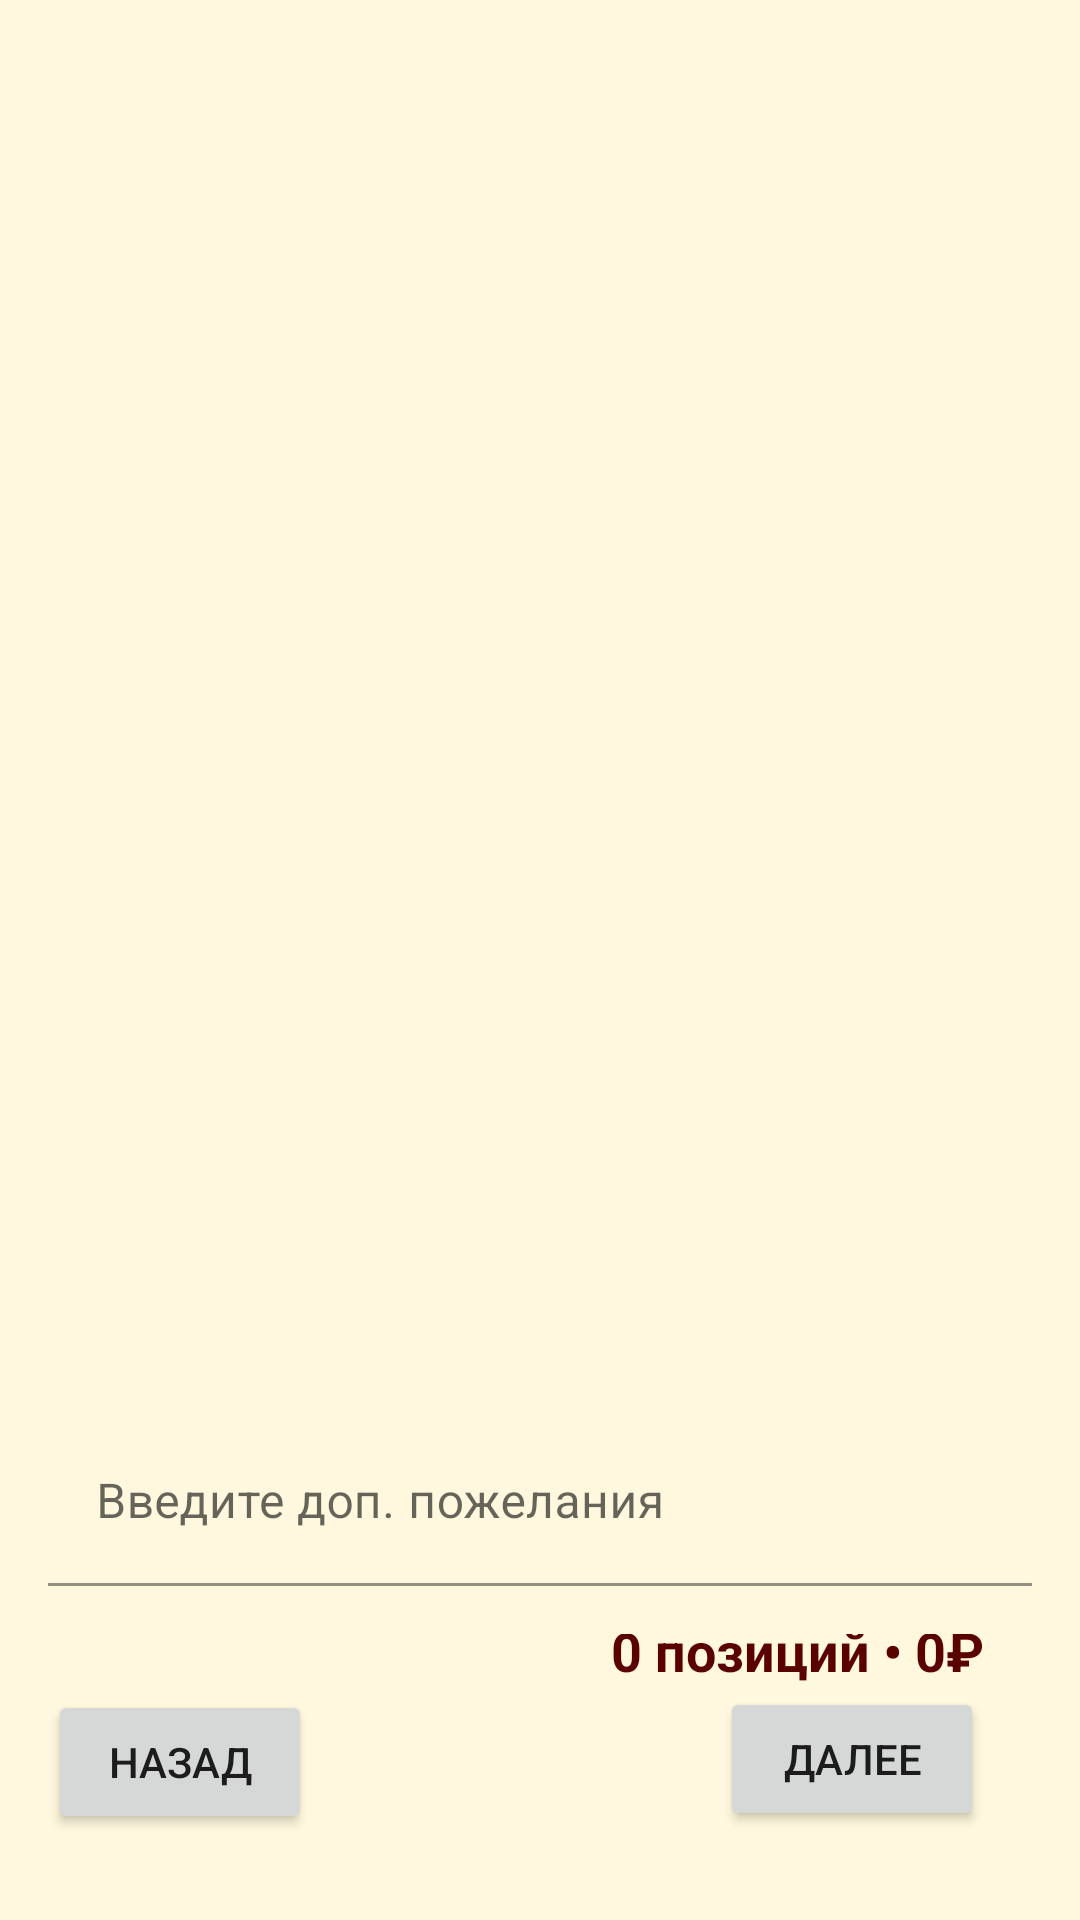

Android layout source for this screen:
<!-- AndroidManifest.xml: application theme Theme.Chinar -->
<!-- res/layout/activity_order_mainpage.xml -->
<?xml version="1.0" encoding="utf-8"?>
<androidx.constraintlayout.widget.ConstraintLayout
    xmlns:android="http://schemas.android.com/apk/res/android"
    xmlns:app="http://schemas.android.com/apk/res-auto"
    android:layout_width="match_parent"
    android:layout_height="match_parent"
    android:paddingTop="40dp"
    android:paddingBottom="10dp">

    
    <TextView
        android:id="@+id/textBookingSummary"
        android:layout_width="match_parent"
        android:layout_height="wrap_content"
        android:text="Подтверждение бронирования"
        android:textSize="12sp"
        android:padding="6dp"
        android:layout_margin="8dp"
        android:background="#F8F9FA"
        android:textColor="#000000"
        android:lineSpacingExtra="4dp"
        android:visibility="gone"
        app:layout_constraintTop_toTopOf="parent"
        app:layout_constraintStart_toStartOf="parent"
        app:layout_constraintEnd_toEndOf="parent" />

    
    <HorizontalScrollView
        android:id="@+id/categoryScrollView"
        android:layout_width="0dp"
        android:layout_height="wrap_content"
        android:scrollbars="none"
        app:layout_constraintTop_toBottomOf="@id/textBookingSummary"
        app:layout_constraintStart_toStartOf="parent"
        app:layout_constraintEnd_toEndOf="parent">
        <LinearLayout
            android:id="@+id/categoryContainer"
            android:layout_width="wrap_content"
            android:layout_height="wrap_content"
            android:orientation="horizontal"
            android:paddingStart="8dp"
            android:paddingEnd="8dp" />
    </HorizontalScrollView>

    
    
    <androidx.recyclerview.widget.RecyclerView
        android:id="@+id/recyclerView"
        android:layout_width="0dp"
        android:layout_height="0dp"
        android:paddingBottom="10dp"
        app:layout_constraintBottom_toTopOf="@id/inputAdditionalOrder"
        app:layout_constraintEnd_toEndOf="parent"
        app:layout_constraintHorizontal_bias="0.0"
        app:layout_constraintStart_toStartOf="parent"
        app:layout_constraintTop_toBottomOf="@id/categoryScrollView"
        app:layout_constraintVertical_bias="0.0" />

    <com.google.android.material.textfield.TextInputLayout
        android:id="@+id/inputAdditionalOrder"
        android:layout_width="0dp"
        android:layout_height="wrap_content"
        android:layout_marginBottom="16dp"
        app:layout_constraintTop_toBottomOf="@id/recyclerView"
        app:layout_constraintBottom_toTopOf="@id/backsumcategory"
        app:layout_constraintStart_toStartOf="parent"
        app:layout_constraintEnd_toEndOf="parent"
        android:paddingStart="16dp"
        android:paddingEnd="16dp">
        <com.google.android.material.textfield.TextInputEditText
            android:id="@+id/editAdditionalOrderEvent"
            android:layout_width="match_parent"
            android:layout_height="wrap_content"
            android:singleLine="true"
            android:hint="Введите доп. пожелания"
            android:maxLines="1"
            android:maxLength="60"
            android:background="#fff8de"
            android:imeOptions="actionDone"/>
    </com.google.android.material.textfield.TextInputLayout>
    
    <LinearLayout
        android:id="@+id/backsumcategory"
        android:layout_width="match_parent"
        android:layout_height="wrap_content"
        android:orientation="horizontal"
        android:paddingStart="16dp"
        android:paddingEnd="16dp"
        android:gravity="center_vertical"
        app:layout_constraintBottom_toBottomOf="parent">
        
        <Button
            android:id="@+id/buttonBack"
            android:layout_width="wrap_content"
            android:layout_height="wrap_content"
            android:text="Назад" />
        
        <View
            android:layout_width="0dp"
            android:layout_height="0dp"
            android:layout_weight="1" />
        <LinearLayout
            android:layout_width="wrap_content"
            android:layout_height="wrap_content"
            android:orientation="vertical"
            android:gravity="end"
            android:paddingStart="16dp"
            android:paddingEnd="16dp"
            android:layout_marginBottom="13dp">
            
            <TextView
                android:id="@+id/textCartTotal"
                android:layout_width="wrap_content"
                android:layout_height="wrap_content"
                android:text="0 позиций • 0₽"
                android:textColor="@color/maincolorred"
                android:textColorLink="#FF0000"
                android:textSize="18sp"
                android:textStyle="bold"
                android:gravity="end" />
            <Button
                android:id="@+id/buttonNext"
                android:layout_width="wrap_content"
                android:layout_height="wrap_content"
                android:text="Далее" />
        </LinearLayout>
    </LinearLayout>

</androidx.constraintlayout.widget.ConstraintLayout>
<!-- resources referenced by this layout -->
<resources>
  <color name="maincolorred">#5a0200</color>
  <style name="Theme.Chinar" parent="Theme.MaterialComponents.Light.NoActionBar">
          
          <item name="colorPrimary">@color/maincolorred</item>
          <item name="colorPrimaryVariant">@color/background</item>
          <item name="colorOnPrimary">@color/background</item>
          
          <item name="colorSecondary">@color/maincolorred</item>
          <item name="colorSecondaryVariant">@color/maincolorred</item>
          <item name="colorOnSecondary">@color/background</item>
          
          <item name="android:windowBackground">@color/background</item>
      </style>
  <color name="background">#fff8de</color>
</resources>
